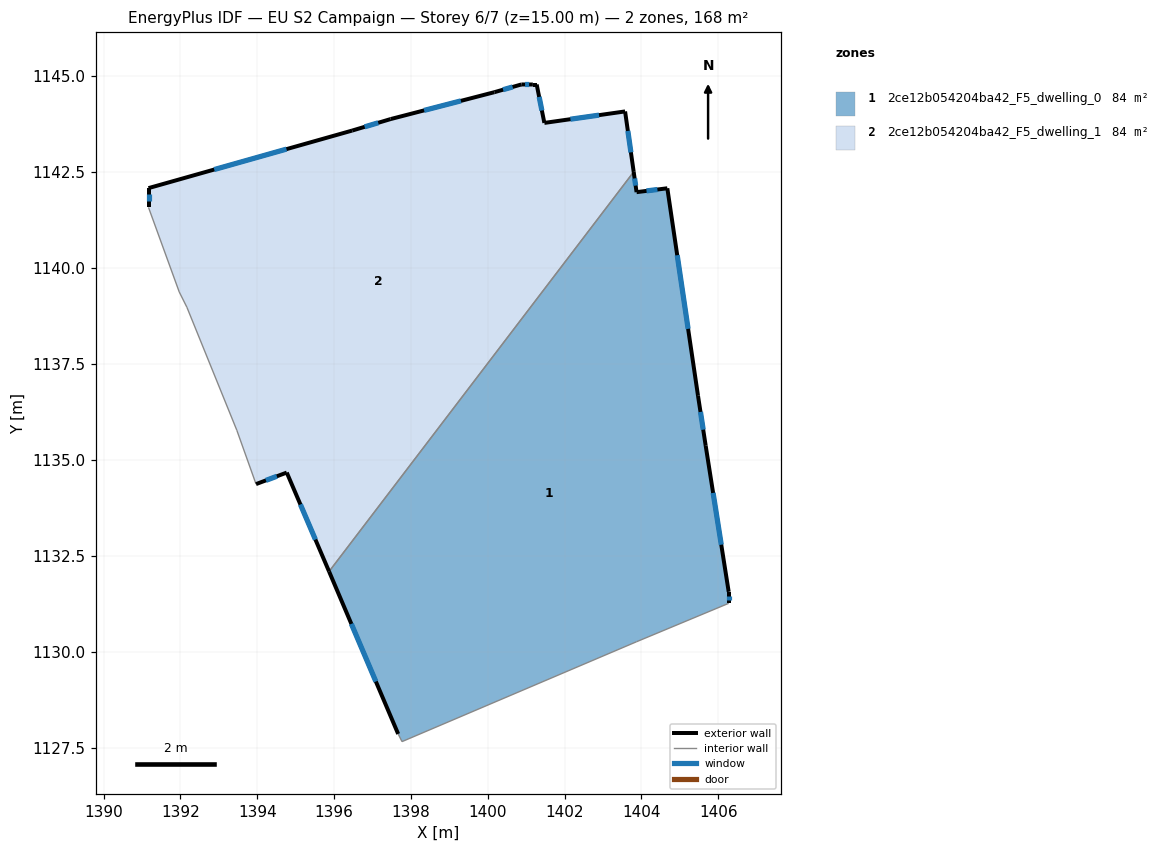
=== STOREY PLAN SPEC (per zone: floor XY polygon, exterior-wall plan segments, windows/doors) ===
zone 1: 2ce12b054204ba42_F5_dwelling_0  (83.9 m²)
  floor: (1404.68, 1142.07) (1405.48, 1136.67) (1405.68, 1135.36) (1406.27, 1131.56) (1406.27, 1131.26) (1403.87, 1130.26) (1397.77, 1127.66) (1397.67, 1127.86) (1395.87, 1132.09) (1403.80, 1142.50) (1403.88, 1141.97)
  exterior wall: (1395.87, 1132.09) – (1397.67, 1127.86)  [4.6 m]
    window: (1396.45, 1130.73) – (1397.09, 1129.23)  [1.7 m²]
  exterior wall: (1403.88, 1141.97) – (1403.80, 1142.50)  [0.5 m]
    window: (1403.85, 1142.14) – (1403.83, 1142.33)  [0.2 m²]
  exterior wall: (1404.68, 1142.07) – (1403.88, 1141.97)  [0.8 m]
    window: (1404.42, 1142.04) – (1404.13, 1142.00)  [0.3 m²]
  exterior wall: (1405.48, 1136.67) – (1404.68, 1142.07)  [5.5 m]
    window: (1405.22, 1138.41) – (1404.93, 1140.33)  [2.1 m²]
  exterior wall: (1405.68, 1135.36) – (1405.48, 1136.67)  [1.3 m]
    window: (1405.61, 1135.78) – (1405.54, 1136.25)  [0.5 m²]
  exterior wall: (1406.28, 1131.56) – (1405.68, 1135.36)  [3.8 m]
    window: (1406.08, 1132.79) – (1405.87, 1134.14)  [1.5 m²]
  exterior wall: (1406.28, 1131.26) – (1406.28, 1131.56)  [0.3 m]
    window: (1406.28, 1131.36) – (1406.28, 1131.47)  [0.1 m²]
  interior walls: 4
zone 2: 2ce12b054204ba42_F5_dwelling_1  (83.9 m²)
  floor: (1403.58, 1144.07) (1403.80, 1142.50) (1395.87, 1132.09) (1394.77, 1134.67) (1393.97, 1134.37) (1393.47, 1135.77) (1392.17, 1138.97) (1391.97, 1139.37) (1391.17, 1141.57) (1391.17, 1142.07) (1396.47, 1143.57) (1397.47, 1143.87) (1400.17, 1144.57) (1400.88, 1144.77) (1401.18, 1144.77) (1401.27, 1144.77) (1401.47, 1143.77)
  exterior wall: (1391.17, 1142.07) – (1391.17, 1141.57)  [0.5 m]
    window: (1391.17, 1141.91) – (1391.17, 1141.73)  [0.2 m²]
  exterior wall: (1396.47, 1143.57) – (1391.17, 1142.07)  [5.5 m]
    window: (1394.76, 1143.09) – (1392.88, 1142.56)  [2.1 m²]
  exterior wall: (1397.47, 1143.87) – (1396.47, 1143.57)  [1.0 m]
    window: (1397.15, 1143.78) – (1396.79, 1143.67)  [0.4 m²]
  exterior wall: (1400.17, 1144.57) – (1397.47, 1143.87)  [2.8 m]
    window: (1399.30, 1144.35) – (1398.34, 1144.10)  [1.1 m²]
  exterior wall: (1400.88, 1144.77) – (1400.17, 1144.57)  [0.7 m]
    window: (1400.65, 1144.71) – (1400.40, 1144.64)  [0.3 m²]
  exterior wall: (1401.18, 1144.77) – (1400.88, 1144.77)  [0.3 m]
    window: (1401.08, 1144.77) – (1400.97, 1144.77)  [0.1 m²]
  exterior wall: (1401.28, 1144.77) – (1401.18, 1144.77)  [0.1 m]
  exterior wall: (1401.47, 1143.77) – (1401.28, 1144.77)  [1.0 m]
    window: (1401.41, 1144.09) – (1401.34, 1144.45)  [0.4 m²]
  exterior wall: (1403.58, 1144.07) – (1401.47, 1143.77)  [2.1 m]
    window: (1402.90, 1143.97) – (1402.15, 1143.87)  [0.8 m²]
  exterior wall: (1403.80, 1142.50) – (1403.58, 1144.07)  [1.6 m]
    window: (1403.73, 1143.00) – (1403.65, 1143.56)  [0.6 m²]
  exterior wall: (1394.77, 1134.67) – (1395.87, 1132.09)  [2.8 m]
    window: (1395.12, 1133.84) – (1395.51, 1132.92)  [1.1 m²]
  exterior wall: (1393.97, 1134.37) – (1394.77, 1134.67)  [0.9 m]
    window: (1394.23, 1134.46) – (1394.51, 1134.57)  [0.3 m²]
  interior walls: 5

=== DERIVED (storey summary) ===
Building: EU S2 Campaign
Storey: 6 of 7  (floor level z = 15.00 m)
Storey gross floor area: 167.9 m²
Zones on this storey: 2
  - 2ce12b054204ba42_F5_dwelling_0: floor 83.9 m²; exterior wall 16.9 m (50.6 m²); 7 window(s) 6.4 m²; WWR 12.6%
  - 2ce12b054204ba42_F5_dwelling_1: floor 83.9 m²; exterior wall 19.4 m (58.1 m²); 11 window(s) 7.3 m²; WWR 12.5%
Zone adjacency (shared interzone walls):
  - 2ce12b054204ba42_F5_dwelling_0 ↔ 2ce12b054204ba42_F5_dwelling_1